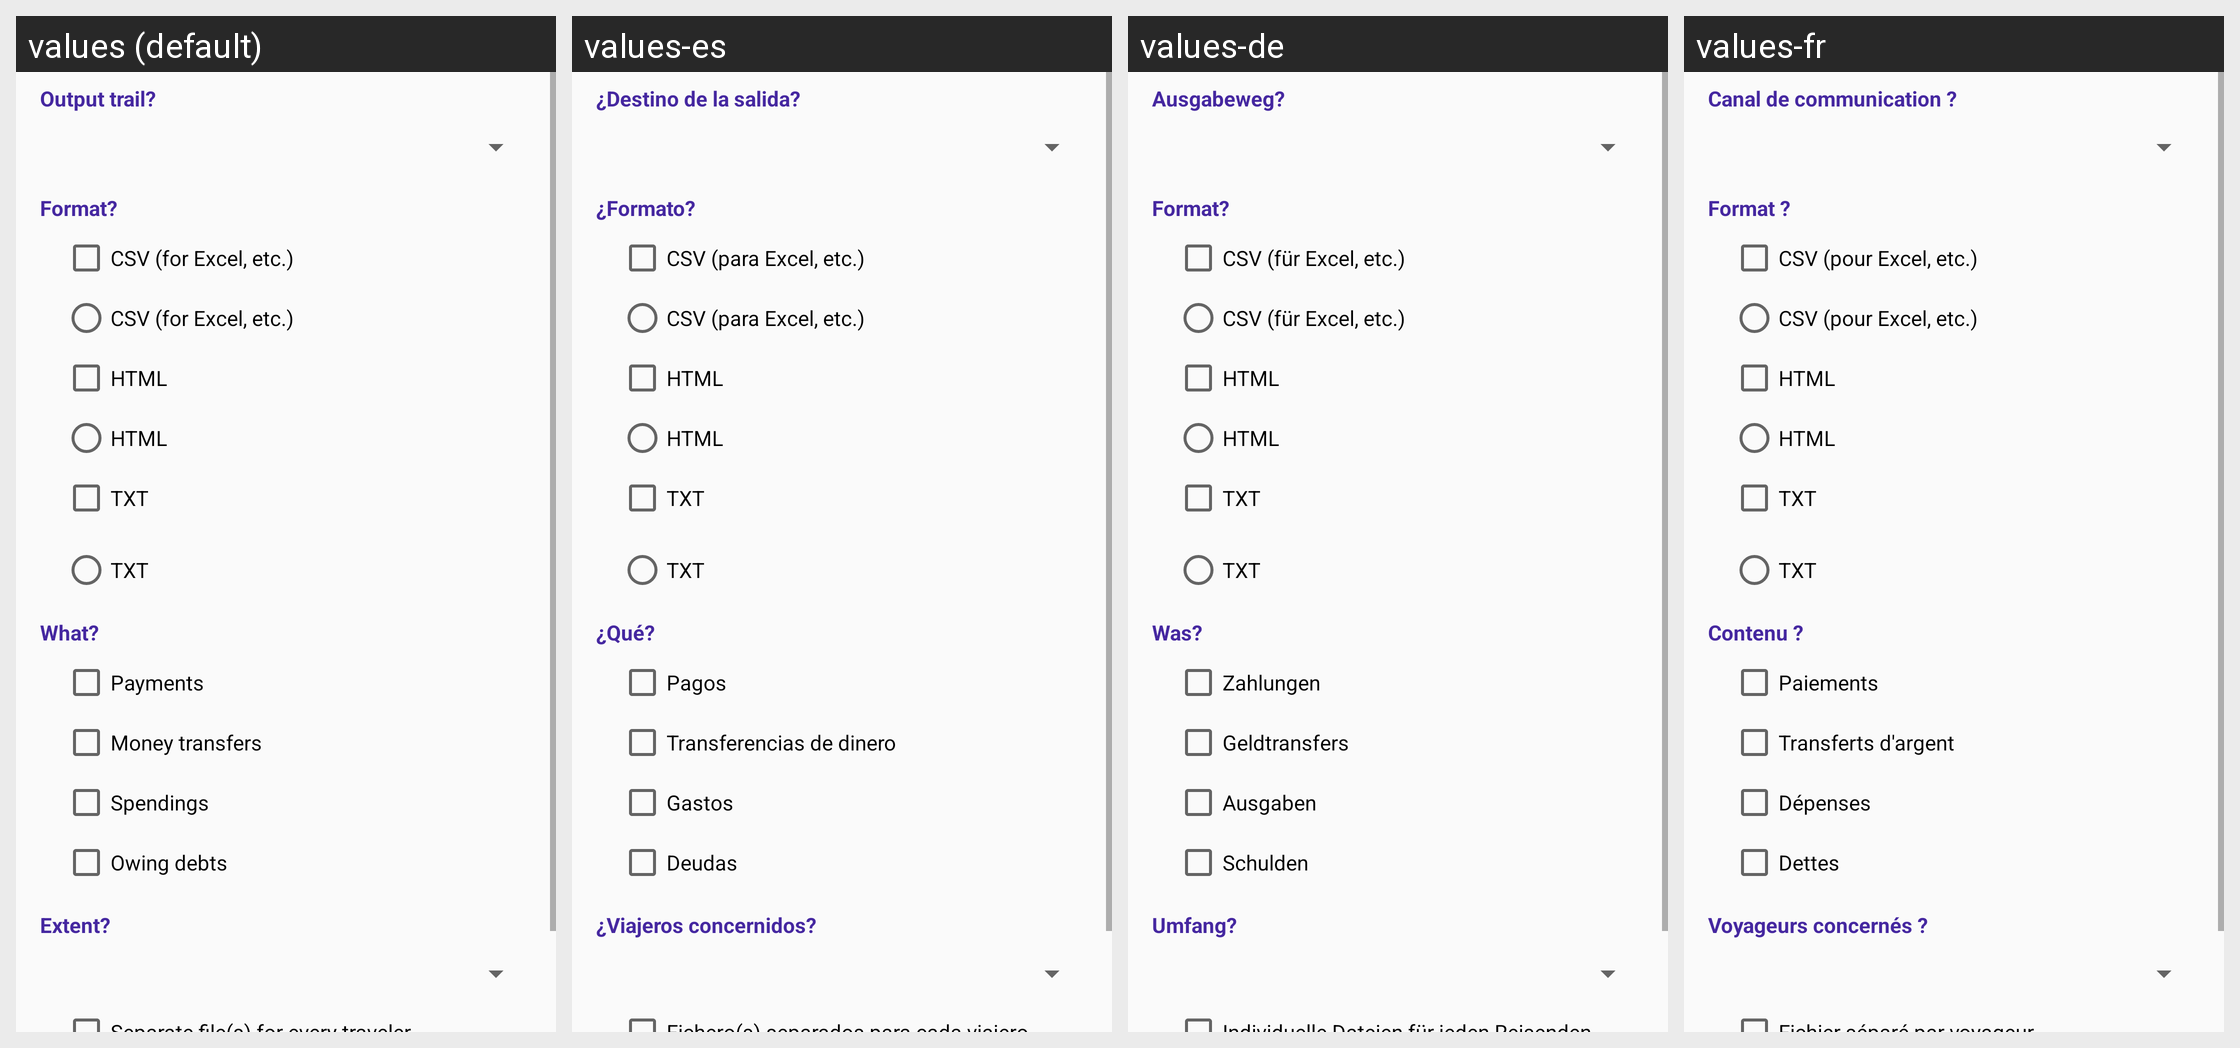

Here is an Android app screen in its default locale and in the app's own translations. Write out the translated-string differences for the strings that appear on this screen.
Android screen res/layout/export_view.xml rendered under 4 locales, left to right: values (default), values-es, values-de, values-fr. Device: Nexus 5 (rendered at 1080×1920; each locale shown at half size, 540×960, under a caption strip naming it); theme AppTheme.
Other locales in the repository, not shown: values-it.
Strings drawn on this screen, with the default value and each locale's value (text and hints the layout hard-codes, and strings that could not be matched under every locale, appear in the picture but are not listed):

exportViewTextViewSubHeadingChannel
  values: Output trail?
  values-es: ¿Destino de la salida?
  values-de: Ausgabeweg?
  values-fr: Canal de communication ?

exportViewTextViewSubHeadingFormat
  values: Format?
  values-es: ¿Formato?
  values-de: Format?
  values-fr: Format ?

exportViewCheckboxFormatCsv
  values: CSV (for Excel, etc.)
  values-es: CSV (para Excel, etc.)
  values-de: CSV (für Excel, etc.)
  values-fr: CSV (pour Excel, etc.)

exportViewCheckboxFormatHtml
  values: HTML
  values-es: HTML
  values-de: HTML
  values-fr: HTML

exportViewCheckboxFormatTxt
  values: TXT
  values-es: TXT
  values-de: TXT
  values-fr: TXT

exportViewTextViewSubHeadingContent
  values: What?
  values-es: ¿Qué?
  values-de: Was?
  values-fr: Contenu ?

exportViewCheckboxContentPayments
  values: Payments
  values-es: Pagos
  values-de: Zahlungen
  values-fr: Paiements

exportViewCheckboxContentTransfers
  values: Money transfers
  values-es: Transferencias de dinero
  values-de: Geldtransfers
  values-fr: Transferts d'argent

exportViewCheckboxContentSpendingReport
  values: Spendings
  values-es: Gastos
  values-de: Ausgaben
  values-fr: Dépenses

exportViewCheckboxContentOwingDebts
  values: Owing debts
  values-es: Deudas
  values-de: Schulden
  values-fr: Dettes

exportViewTextViewSubHeadingScope
  values: Extent?
  values-es: ¿Viajeros concernidos?
  values-de: Umfang?
  values-fr: Voyageurs concernés ?
